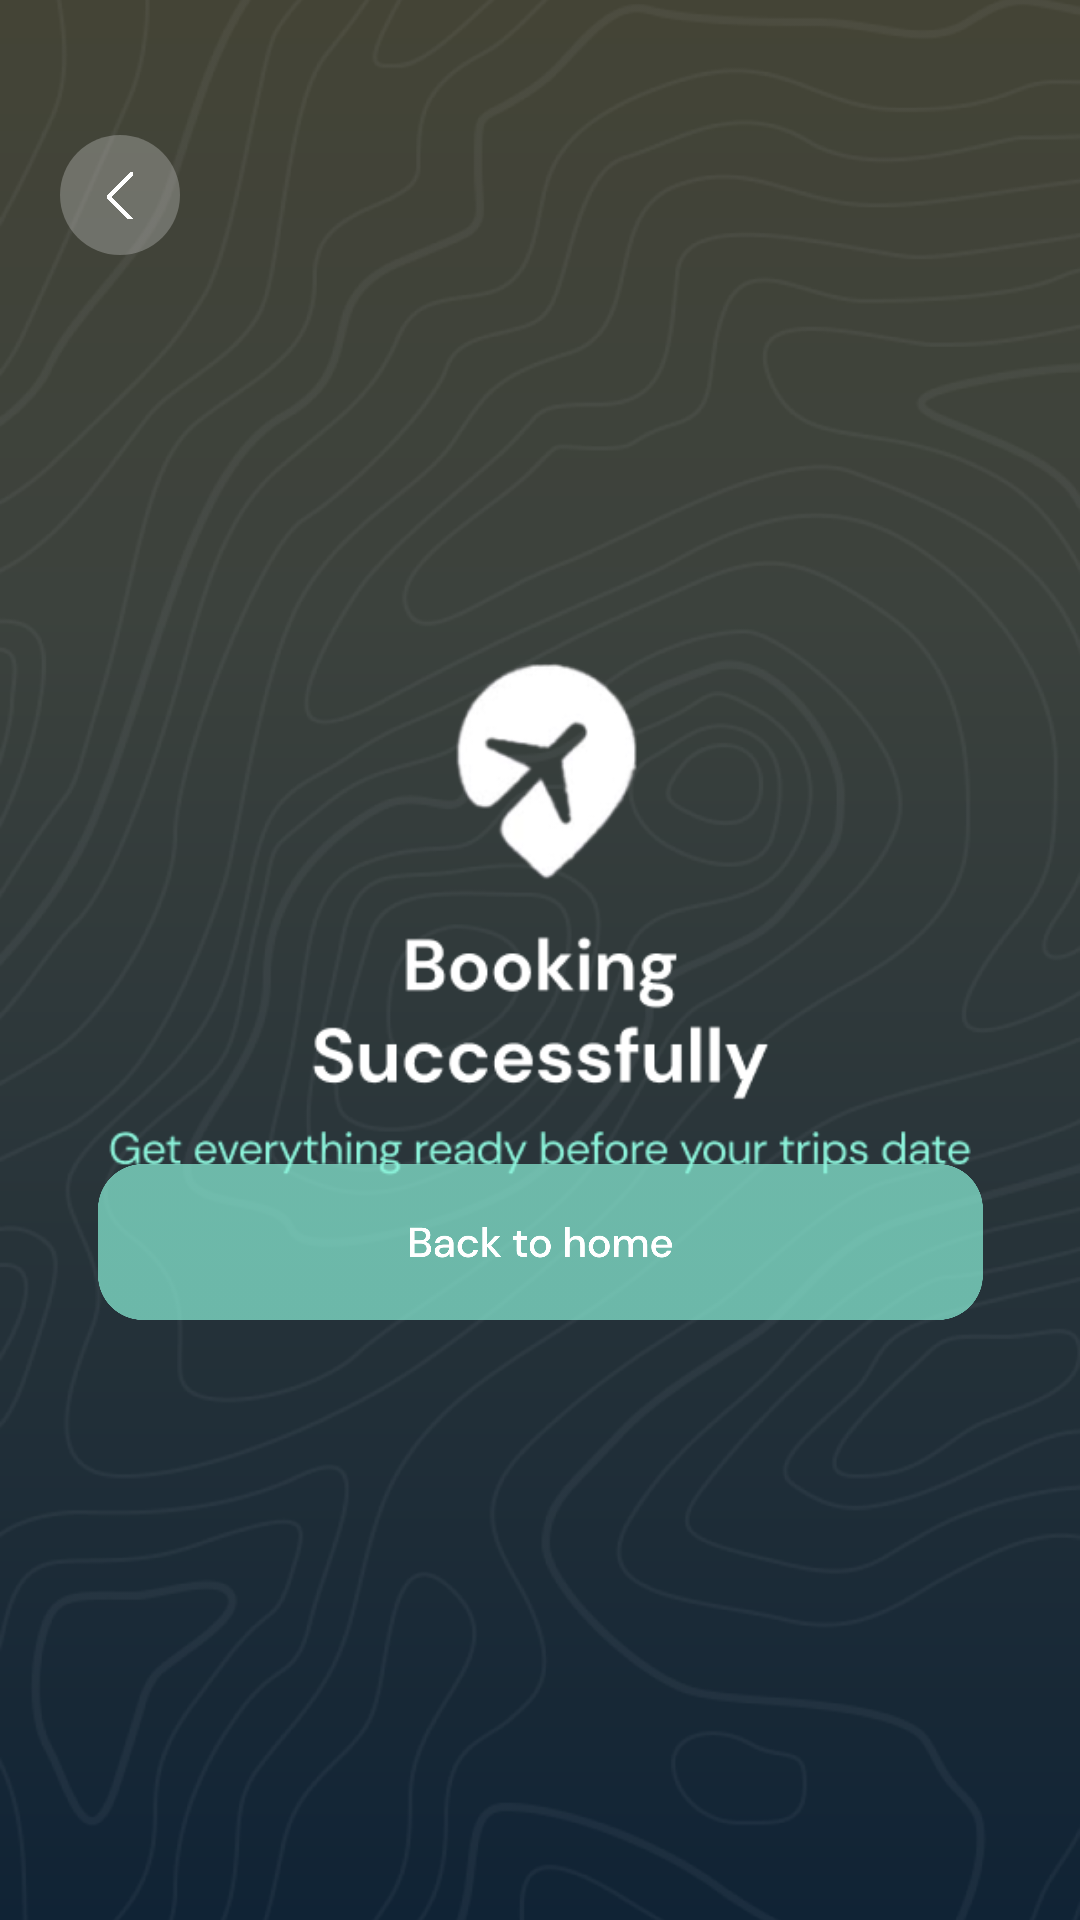

Produce the Android XML layout that renders to this screen, including the resource entries it uses.
<!-- AndroidManifest.xml: application theme Base.Theme.TravelMania -->
<!-- res/layout/activity_success.xml -->
<?xml version="1.0" encoding="utf-8"?>
<androidx.constraintlayout.widget.ConstraintLayout xmlns:android="http://schemas.android.com/apk/res/android"
    xmlns:app="http://schemas.android.com/apk/res-auto"
    xmlns:tools="http://schemas.android.com/tools"
    android:id="@+id/main"
    android:layout_width="match_parent"
    android:layout_height="match_parent"
    android:background="@drawable/blue_background_color"

    tools:context=".bottomnavmain.home.succes.SuccessActivity">

    <ImageView
        android:id="@+id/pattern"
        android:layout_width="match_parent"
        android:layout_height="match_parent"
        android:scaleType="centerCrop"
        android:src="@drawable/pattern"
        app:layout_constraintBottom_toBottomOf="parent"
        app:layout_constraintEnd_toEndOf="parent"
        app:layout_constraintHorizontal_bias="0.0"
        app:layout_constraintStart_toStartOf="parent"
        app:layout_constraintTop_toTopOf="parent"
        app:layout_constraintVertical_bias="1.0" />

    <LinearLayout
        android:layout_width="40dp"
        android:layout_height="40dp"
        android:layout_marginStart="20dp"
        android:layout_marginTop="45dp"
        android:background="@drawable/circle_chat_bot_backpress"
        android:gravity="center"
        app:layout_constraintStart_toStartOf="parent"
        app:layout_constraintTop_toTopOf="parent">

        <ImageView
            android:id="@+id/btn_back"
            android:layout_width="9dp"
            android:layout_height="17dp"
            android:src="@drawable/arrow_back_thin" />
    </LinearLayout>

    <ImageView
        android:id="@+id/success"
        android:layout_width="match_parent"
        android:layout_height="wrap_content"
        android:layout_marginStart="25dp"
        android:layout_marginTop="204dp"
        android:layout_marginEnd="25dp"
        android:adjustViewBounds="true"
        android:scaleType="centerCrop"
        android:src="@drawable/succes_photo"
        app:layout_constraintEnd_toEndOf="parent"
        app:layout_constraintHorizontal_bias="0.0"
        app:layout_constraintStart_toStartOf="parent"
        app:layout_constraintTop_toTopOf="parent" />
<ImageView
    android:id="@+id/success_btn"
    android:layout_width="295dp"
    android:layout_height="52dp"
    app:layout_constraintBottom_toBottomOf="parent"
    app:layout_constraintStart_toStartOf="parent"
    app:layout_constraintEnd_toEndOf="parent"
    android:src="@drawable/success_btn"
    android:layout_marginBottom="200dp"/>
</androidx.constraintlayout.widget.ConstraintLayout>
<!-- resources referenced by this layout -->
<resources>
  <!-- drawable arrow_back_thin: png bitmap (drawable, 3408 bytes) -->
  <!-- drawable blue_background_color (drawable) -->
  <?xml version="1.0" encoding="utf-8"?>
  <shape xmlns:android="http://schemas.android.com/apk/res/android"
      android:shape="rectangle">
  
      <gradient
          android:startColor="#444436"
          android:centerColor="#3C423D"
          android:endColor="#102335"
          android:angle="270"
          android:type="linear"
          android:centerX="0.318"
          android:endX="0.708">
  
      </gradient>
  </shape>
  <!-- drawable circle_chat_bot_backpress (drawable) -->
  <?xml version="1.0" encoding="utf-8"?>
  <shape  android:shape="oval" xmlns:android="http://schemas.android.com/apk/res/android">
  <solid  android:color="@color/color_30"/>
  </shape>
  <!-- drawable pattern: png bitmap (drawable, 301738 bytes) -->
  <!-- drawable succes_photo: png bitmap (drawable, 24064 bytes) -->
  <!-- drawable success_btn: png bitmap (drawable, 26030 bytes) -->
  <style name="Base.Theme.TravelMania" parent="Theme.MaterialComponents.DayNight.NoActionBar">
          
          <item name="colorPrimary">@color/blue1</item>
      </style>
  
      !-- Style for the AutoCompleteTextView --&gt;
  <color name="color_30">#4DD9D9D9</color>
  <color name="blue1">#444436</color>
</resources>
